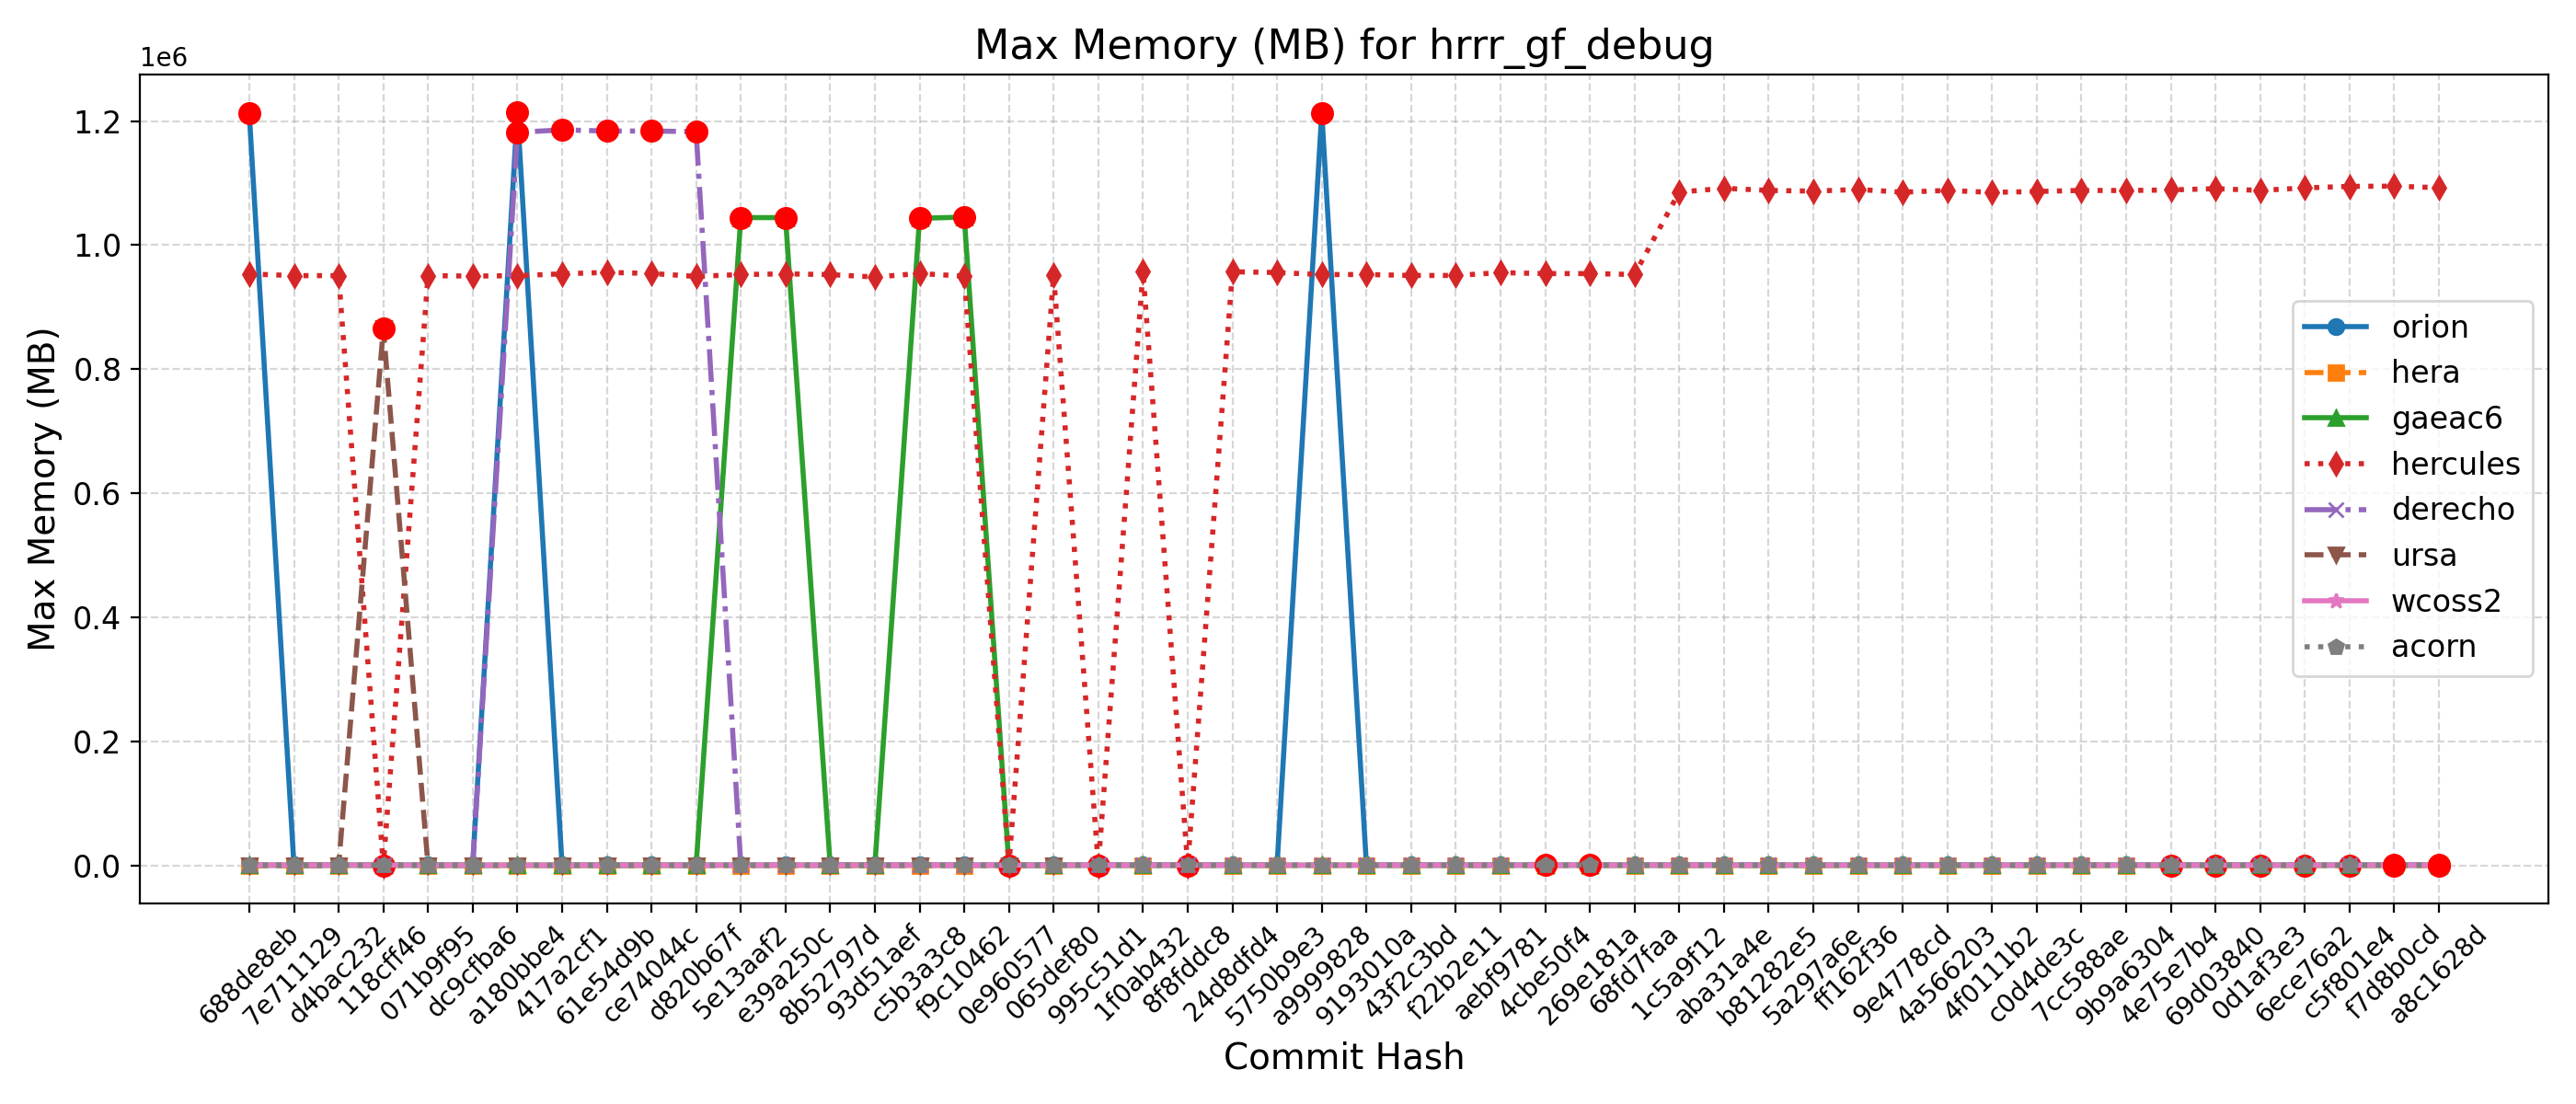

The table this chart was drawn from, first rows:
Hash, Date, Message, orion, hera, gaeac6, hercules, derecho, ursa, wcoss2, acorn
688de8eb, 2025-09-04, Fix default cdmbgwd settings (#2788), 1212340, 966, 1047, 953628, 1181, 868, 1192, 1193
7e711129, 2025-09-02, Use container with spack stack 1.9.2 (#2…, 1217, 967, 1047, 950904, 1181, 866, 1194, 1196
d4bac232, 2025-08-29, MPAS dycore + Atmosphere Generalization …, 1217, 967, 1047, 950904, 1181, 866, 1194, 1196
118cff46, 2025-08-25, Add FV3 grid mask for regional domains t…, 1217, 961, 1041, 953, 1183, 865352, 1192, 1191
071b9f95, 2025-08-22, Fix Restart IAU and Ultra-Low Reproducib…, 1222, 967, 1045, 950812, 1185, 867, 1195, 1191
dc9cfba6, 2025-08-19, Update CICE through 2025-07 and switch t…, 1216, 961, 1047, 950216, 1180, 866, 1192, 1199
a180bbe4, 2025-08-15, FV3: Fix Prate_avg and UPP call freq + F…, 1214676, 967, 1045, 950756, 1181740, 865, 1188, 1193
417a2cf1, 2025-08-13, Fix conus13km tests restart and decompos…, 1225, 966, 1045, 953796, 1185712, 867, 1195, 1188
61e54d9b, 2025-08-11, Add two-way ocean-wave coupling feature …, 1222, 965, 1042, 956100, 1183840, 867, 1195, 1191
ce74044c, 2025-08-06, Create a user-friendly "process model" t…, 1213, 967, 1045, 954352, 1183844, 865, 1192, 1192
d820b67f, 2025-08-01, Update GOCART to v2.4.3 (#2819), 1215, 960, 1047, 949632, 1182868, 866, 1196, 1194
5e13aaf2, 2025-07-29, Update DATM meshes and switch to bilinea…, 1215, 963, 1044400, 952636, 1178, 867, 1197, 1194
e39a250c, 2025-07-24, Update FV3 hash to include UPP ss192/Urs…, 1213, 962, 1044340, 953760, 1178, 865, 1194, 1195
8b52797d, 2025-07-21, Combination of 2684,2707,2771 (MERRA2 3-…, 1219, 962, 1045, 952544, 1182, 866, 1193, 1195
93d51aef, 2025-07-17, Exporting Canopy Variables from AQM to F…, 1214, 967, 1040, 948692, 1180, 866, 1200, 1194
c5b3a3c8, 2025-07-14, GFDLMP-v3 and TEMPO MP microphysics (#25…, 1221, 964, 1043192, 954312, 1180, 867, 1198, 1190
f9c10462, 2025-07-11, Combination of several CCPP-physics PRs …, 1222, 968, 1045216, 950028, 1184, 866, 1195, 1198
0e960577, 2025-07-09, Combination #2777 (maintask writes CMEPS…, 1224, 965, 1041, 956, 1187, 867, 1195, 1196
065def80, 2025-07-07, Port UFS-WM to Ursa (#2471), 1229, 971, 1043, 951868, 1186, 865, 1191, 1200
995c51d1, 2025-07-03, Upgrade UFS-WM to spack-stack/1.9.2 (#26…, 1229, 971, 1043, 953, 1186, , 1191, 1200
1f0ab432, 2025-07-01, Reduce WW3 memory use (#2624), 1217, 969, 1043, 957580, 1193, , 1187, 1199
8f8fddc8, 2025-06-30, Bring in scale-aware 3DTKE related chang…, 1213, 969, 1043, 957, 1194, , 1188, 1199
24d8dfd4, 2025-06-26, Slight modification in orographic gravit…, 1210, 966, 1042, 957068, 1191, , 1195, 1196
5750b9e3, 2025-06-20, gcycle update (#2747), 1217, 961, 1044, 955936, 1189, , 1188, 1198
a9999828, 2025-06-12, Add a new parameter in dycore to control…, 1213312, 966, 1047, 952552, 1190, , 1195, 1196
9193010a, 2025-06-06, In Noah-MP, set zero for canopy liquid a…, 1219, 965, 1046, 952724, 1189, , 1196, 1196
43f2c3bd, 2025-06-04, Urgent Documentation Update for HSD Capa…, 1217, 960, 1046, 951172, 1189, , 1195, 1194
f22b2e11, 2025-06-02, Bug fix for surface roughness calculatio…, 1217, 960, 1046, 951172, 1189, , 1195, 1194
aebf9781, 2025-05-27, Fix bug to improve wave initialization b…, 1217, 945, 1043, 955752, 1190, , 1190, 1200
4cbe50f4, 2025-05-23, Add idealized, regional tropical cyclone…, 1214, 949, 1045, 954184, 1193, , 1185, 1199
269e181a, 2025-05-23, Add GFSv17 IAU restart tests without wav…, 1214, 949, 1045, 954184, 1193, , 1185, 1199
68fd7faa, 2025-05-15, Enable Hera, Hercules Gnu tests: cpld_de…, 1210, 966, 1042, 952720, 1195, , 1192, 1199
1c5a9f12, 2025-05-09, Add "ultra low" coupled configurations t…, 1210, 860, 1042, 1085496, 1195, , 1192, 1199
aba31a4e, 2025-05-06, Resolve miscellaneous WM issues and upda…, 1216, 841, 1044, 1091616, 1193, , 1194, 1196
b81282e5, 2025-05-05, Switch to vector remapping and bilinear …, 1216, 841, 1044, 1088132, 1193, , 1194, 1196
5a297a6e, 2025-05-02, improve coupled model startup cost for w…, 1214, 842, 1044, 1087004, 1192, , 1193, 1198
ff162f36, 2025-05-01, NSSL MP scheme updates + Stochastic Phys…, 1212, 839, 1043, 1089720, 1191, , 1195, 1197
9e4778cd, 2025-04-25, Loosen restriction on optional arguments…, 1216, 843, 1042, 1085332, 1190, , 1195, 1193
4a566203, 2025-04-23, CMake Atmosphere Dycore Generalization +…, 1218, 843, 1046, 1088124, 1189, , 1194, 1195
4f0111b2, 2025-04-21, Add CMEPS log file at restart write; IAU…, 1213, 844, 1043, 1084996, 1191, , 1193, 1198
c0d4de3c, 2025-04-18, Update mom6 to its main repository 20250…, 1210, 840, 1042, 1086428, 1191, , 1195, 1201
7cc588ae, 2025-04-16, Add PIO configuration variables for CMEP…, 1217, 860, 1042, 1088196, 1191, , 1191, 1200
9b9a6304, 2025-04-11, Memcheck fixes (#2655), 1212, 859, 1044, 1087988, 1192, , 1197, 1196
4e75e7b4, 2025-04-10, Update upp submodule to the latest UPP (…, 1220, 828, 1044, 1088972, 1193, , 1196, 1196
69d03840, 2025-04-07, Use ESMF Redist instead of Remap for FV3…, 1215, 811, 1043, 1090956, 1193, , 1197, 1195
0d1af3e3, 2025-04-02, Convert GFS DDTs from blocked data struc…, 1216, 827, 1043, 1088168, 1192, , 1193, 1198
6ece76a2, 2025-03-28, Update WW3  by merging develop  as of 20…, 1228, 816, 1053, 1092260, 1196, , 1200, 1205
c5f801e4, 2025-03-27, Sync CDEPS and CMEPS to ESCOMP (#2664), 1226, 821, 1051, 1094696, 1198, , 1200, 1204
f7d8b0cd, 2025-03-26, Add support for FV3 native grid (cubed s…, 1217, 815, 1051, 1095044, 1201, , 1196, 1219
a8c1628d, 2025-03-24, Introduce prognostic updraft velocity to…, 1222, 813, 1050, 1092552, 1200, , 1201, 1206
